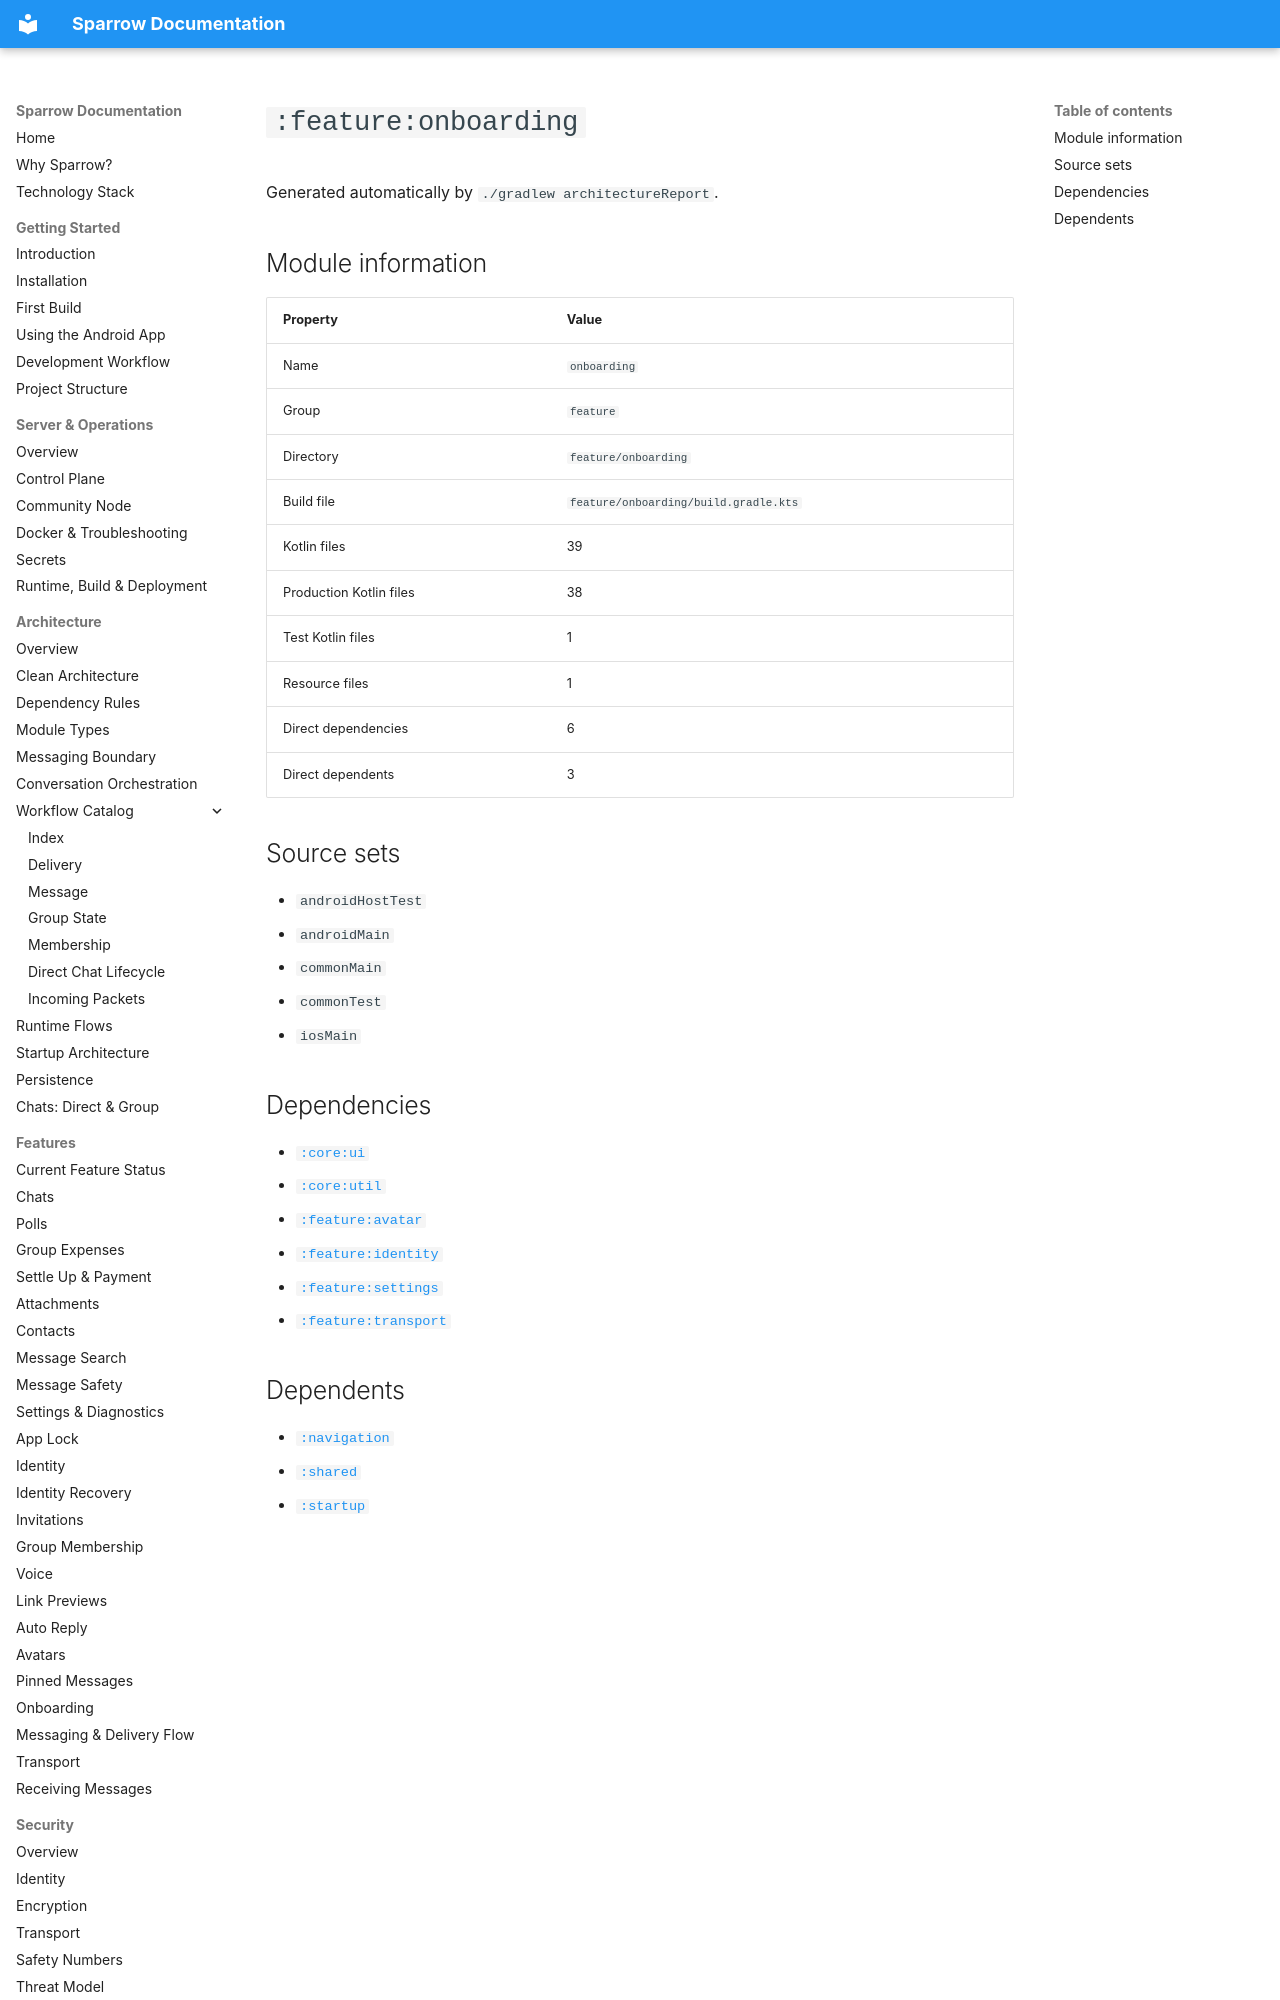

repository: cbgm/Sparrow · page: generated/modules/feature-onboarding/index.html · generator: mkdocs

# `:feature:onboarding`

Generated automatically by `./gradlew architectureReport`.

## Module information

| Property | Value |
|---|---|
| Name | `onboarding` |
| Group | `feature` |
| Directory | `feature/onboarding` |
| Build file | `feature/onboarding/build.gradle.kts` |
| Kotlin files | 39 |
| Production Kotlin files | 38 |
| Test Kotlin files | 1 |
| Resource files | 1 |
| Direct dependencies | 6 |
| Direct dependents | 3 |

## Source sets

- `androidHostTest`
- `androidMain`
- `commonMain`
- `commonTest`
- `iosMain`
